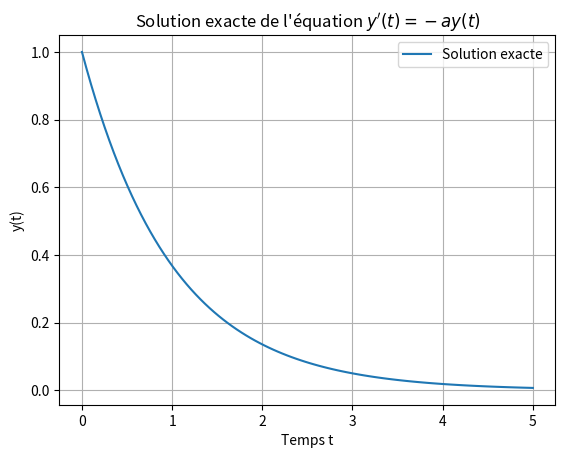

Generate this figure with matplotlib:
# *******************************************************
# ****************** ANALYSE NUMERIQUE ******************
# ************************* TD2 *************************
# *******************************************************

import numpy as np
import matplotlib.pyplot as plt

# *******************************************************
# ***** 1. Donner la solution exacte de l’´equation *****
# *******************************************************

a = 1
t = np.linspace(0, 5, 100)

y_exact = np.exp(-a * t)

plt.plot(t, y_exact, label="Solution exacte")
plt.xlabel("Temps t")
plt.ylabel("y(t)")
plt.title("Solution exacte de l'équation $y'(t) = -ay(t)$")
plt.legend()
plt.grid()
plt.show()

# *******************************************************
# ** 2. Ecrire la fonction de dynamique de l’équation
# ** différentielle, sur papier et sur Python.
# ** On l’appellera f(t, y), mˆeme si t n’intervient pas.
# *******************************************************

def f(t,y = 1):
    a = 2
    return -a * y

# *******************************************************
# ** 3. Ecrire une fonction euler(t0, tmax, h, y0, f)
# ** qui renvoit un vecteur toutes les valeurs prises par
# ** yk dans la suite générée par un schéma d’Euler.
# *******************************************************

def euler(t0, tmax, h, y0, f):
    T = np.arange(t0, tmax + h, h)
    Y = []
    y = y0
    for t in T:
        Y.append(y)
        y = y + h * f(t, y)
    return np.array(Y)
 
t0 = 0
tmax = 5
h = 0.1
y0 = 1
 
print(euler(t0, tmax, h, y0, f))